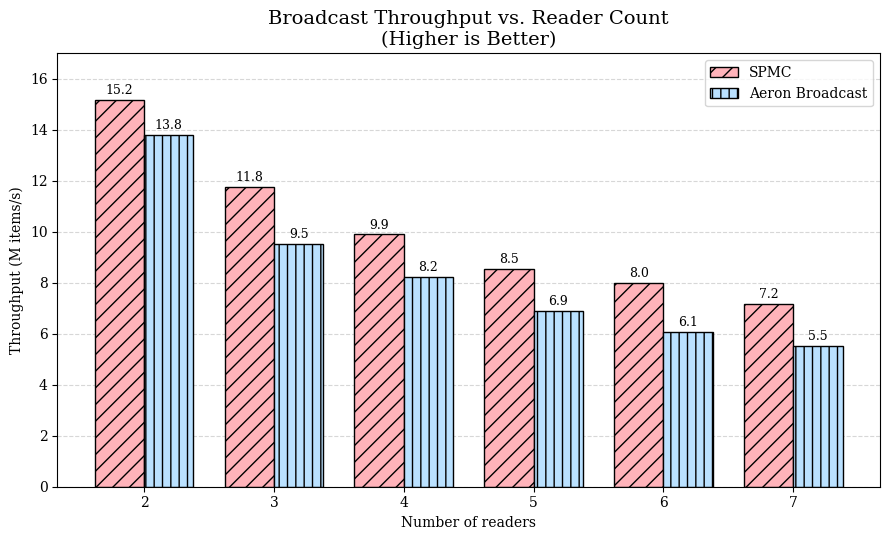

The matplotlib source for this figure:
import matplotlib

matplotlib.use("Agg")
import matplotlib.pyplot as plt
import numpy as np

plt.rcParams["font.family"] = "serif"

# items_per_second (M/s) from Google Benchmark, capacity 1048576, 73-byte messages
readers = [2, 3, 4, 5, 6, 7]
series = {
    "SPMC": [15.1738, 11.7508, 9.89596, 8.53342, 7.98988, 7.16219],
    "Aeron Broadcast": [13.8066, 9.52394, 8.23437, 6.88203, 6.08654, 5.52381],
}
colors = ["#ffb3ba", "#bae1ff"]
hatches = ["//", "||"]

x = np.arange(len(readers))
width = 0.38

fig, ax = plt.subplots(figsize=(9, 5.5))

for i, (name, values) in enumerate(series.items()):
    offset = (i - (len(series) - 1) / 2) * width
    bars = ax.bar(
        x + offset,
        values,
        width,
        label=name,
        color=colors[i],
        edgecolor="black",
        hatch=hatches[i],
        )
    ax.bar_label(bars, fmt="%.1f", padding=2, fontsize=9)

ax.set_title("Broadcast Throughput vs. Reader Count\n(Higher is Better)", fontsize=14)
ax.set_xlabel("Number of readers")
ax.set_ylabel("Throughput (M items/s)")
ax.set_xticks(x)
ax.set_xticklabels(readers)
ax.set_ylim(0, max(max(v) for v in series.values()) * 1.12)
ax.grid(axis="y", linestyle="--", alpha=0.5)
ax.set_axisbelow(True)
ax.legend()

plt.tight_layout()
plt.savefig("throughput_vs_readers.png", dpi=150)
